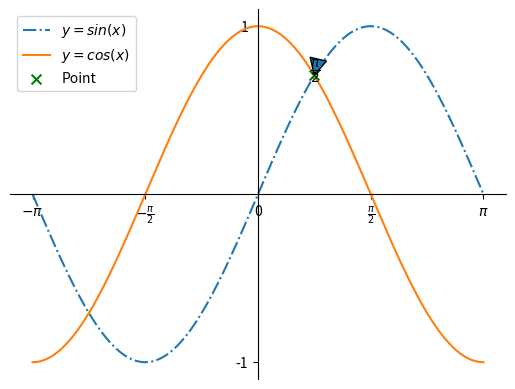

The matplotlib source for this figure:
#!/usr/bin/env python
# -*- coding:utf-8 -*-
#@Time  : 2020/11/30 15:30
# [redacted]
#@File  : mat_base.py

import matplotlib.pyplot as mp
import numpy as np

def base():
    xs=np.arange(6)
    ys=np.array([15,26,14,23,75,96])
    #传入点左边数组
    mp.plot(xs,ys)
    #垂直线(vals,min,max)
    mp.vlines([1,5],2,100)
    mp.hlines(20,2,6)

    mp.show()

#正弦曲线
def sin_line():
    x=np.linspace(-np.pi,np.pi,1000)#获取-π到π 1000个数
    sinx=np.sin(x)#矢量方法，返回每一个x对应的y
    cosx=np.cos(x)


    #绘制点plot(x,y,color='')
    mp.plot(x,sinx,linestyle='-.',label=r'$y=sin(x)$')
    mp.plot(x, cosx,label=r'$y=cos(x)$')

    #设置坐标做的范围xlim(min,max)
    # mp.xlim(0, np.pi)
    # mp.ylim(0,1)

    #设置坐标刻度  LaTex排版语法字符
    mp.xticks([-np.pi,-np.pi/2,0,np.pi/2,np.pi],[r'$-\pi$',r'$-\frac{\pi}{2}$','0',r'$\frac{\pi}{2}$',r'$\pi$'])
    mp.yticks([-1,1])

    #设置坐标轴
    ax=mp.gca()
    #获取某个坐标轴 ax.spines['坐标轴名'] left top right bottom
    #设置坐标轴值 set_position('data',val)
    ax.spines['left'].set_position(('data',0))
    ax.spines['top'].set_color('none')
    ax.spines['right'].set_color('none')
    ax.spines['bottom'].set_position(('data',0))




    #绘制特殊点
    xarray=[1/4*np.pi]
    yarray=[np.sin(xarray[0])]
    mp.scatter(xarray,yarray,marker='x',s=50,color='green',label='Point',zorder=3)

    #备注
    mp.annotate(r'$\frac{\pi}{2}$',xycoords='data',xy=(xarray[0],yarray[0]),textcoords='offset points',xytext=(-np.pi,np.sin(-np.pi)),fontsize=14,arrowprops=dict())

    # 设置图例 :需要给plot定义label属性
    mp.legend()
    mp.show()
    print('finished')

'''
    plot函数参数：
    xarray,yarray,linestyle,linewidth,color,alpha
'''


if __name__=='__main__':
    sin_line()

